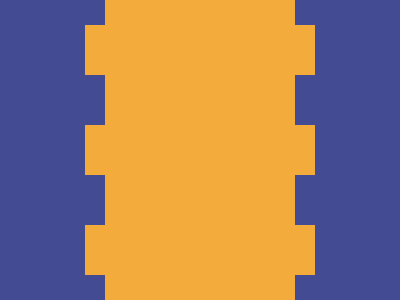

Recreate this image using only HTML and CSS.

<div></div>
<style>
  body {
    margin: 0;
    background-color: #434b92;
    display: flex;
    justify-content: center;
    align-items: center;
  }
  div {
    width: 190px;
    height: 100vh;
    background: #f3ac3c;
    position: relative;
  }
  div::before {
    content: "";
    position: absolute;
    width: 121%;
    height: 50px;
    top: 25px;
    left: -20px;
    background-color: #f3ac3c;
    box-shadow: 0px 100px #f3ac3c, 0 200px #f3ac3c;
  }
</style>
